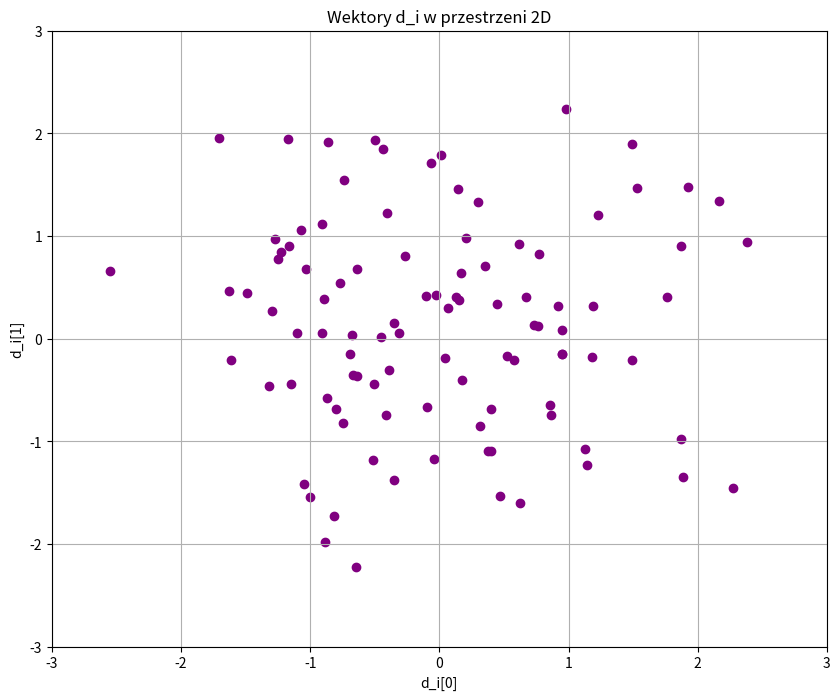
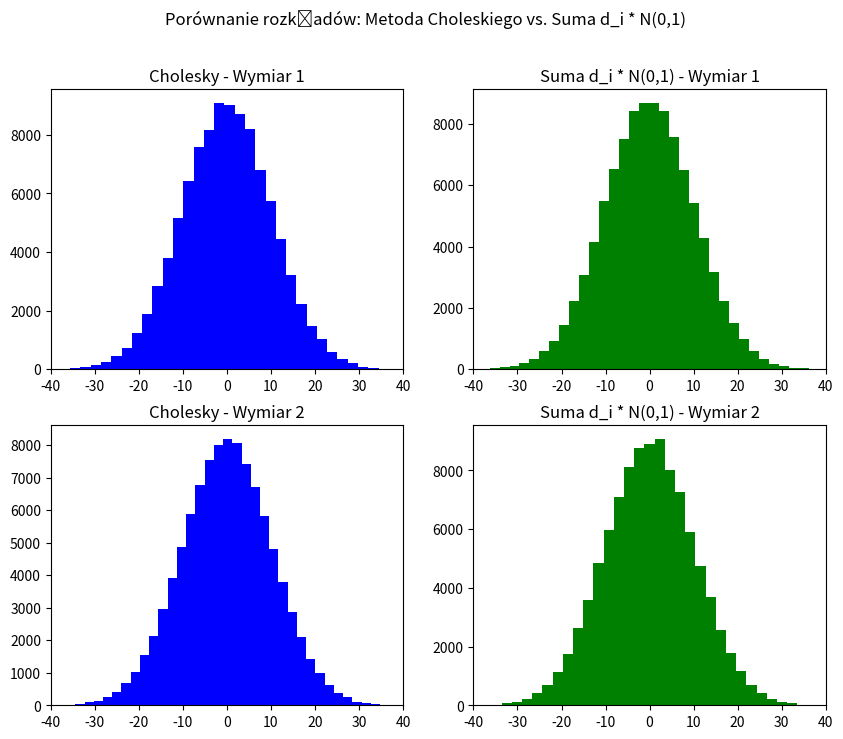

Write the Python code that produced these figures, in order.
import numpy as np
import matplotlib.pyplot as plt

np.random.seed(0)
N = 100  # Liczba wektorów d_i
dim = 2  # Wymiar wektorów d_i

d_vectors = np.random.randn(N, dim)  # Losowe wektory d_i ~ N(0, I)

plt.figure(figsize=(10, 8))
plt.scatter(d_vectors[:, 0], d_vectors[:, 1], color='purple')
plt.title("Wektory d_i w przestrzeni 2D")
plt.xlabel("d_i[0]")
plt.xlim(-3, 3)
plt.ylabel("d_i[1]")
plt.ylim(-3, 3)
plt.grid(True)
plt.draw()

C = sum(np.outer(d, d) for d in d_vectors)  # C = sum d_i d_i^T
print("C", C)

L = np.linalg.cholesky(C)  # Rozkład Choleskiego, gdzie C = L L^T
print("L", L)

weights = np.random.randn(N)  # Wagi z rozkładu N(0,1)
sample_sum_method = sum(weight * d for weight, d in zip(weights, d_vectors))  # Próbka z sumy d_i * Z_i

num_samples = 100000
samples_cholesky = np.array([L @ np.random.randn(dim) for _ in range(num_samples)])
samples_sum_method = np.array([sum(w * d for w, d in zip(np.random.randn(N), d_vectors)) for _ in range(num_samples)])

fig, axes = plt.subplots(dim, 2, figsize=(10, 8))
fig.suptitle("Porównanie rozkładów: Metoda Choleskiego vs. Suma d_i * N(0,1)")

for i in range(dim):
    axes[i, 0].hist(samples_cholesky[:, i], bins=40, color='blue', label="Cholesky")
    axes[i, 0].set_title(f'Cholesky - Wymiar {i+1}')
    axes[i, 0].set_xlim(-40, 40)
    
    axes[i, 1].hist(samples_sum_method[:, i], bins=40, color='green', label="Sum Method")
    axes[i, 1].set_title(f'Suma d_i * N(0,1) - Wymiar {i+1}')
    axes[i, 1].set_xlim(-40, 40)

plt.show()